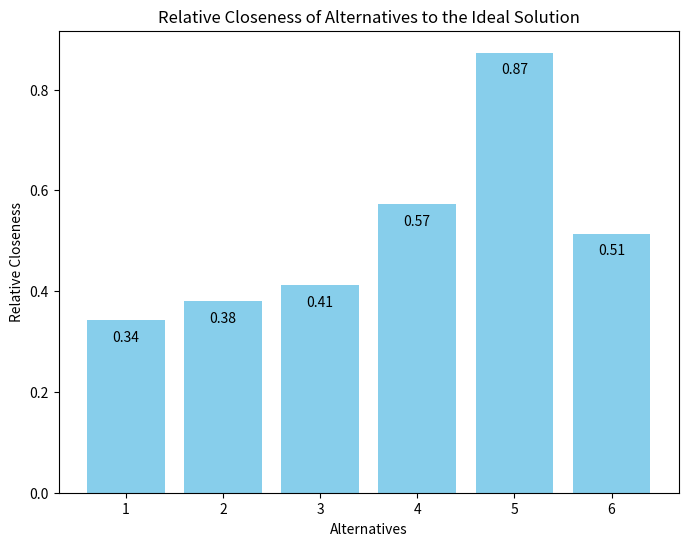
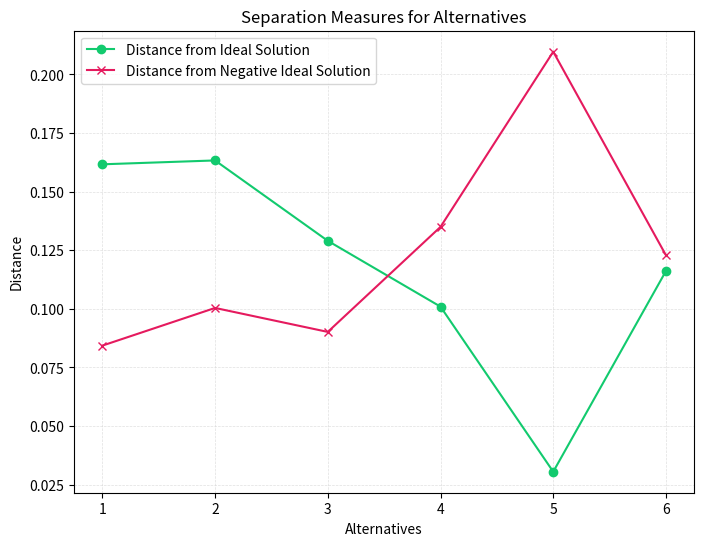

The script that saved these images, in order:
import numpy as np
import matplotlib.pyplot as plt

def normalize_matrix(decision_matrix):
    """
    Normalizes the decision matrix using the Euclidean norm for each column.

    Args:
        decision_matrix (numpy.ndarray): The original decision matrix (alternatives x criteria).

    Returns:
        numpy.ndarray: The normalized decision matrix.
    """
    num_alternatives, num_criteria = decision_matrix.shape
    normalized_matrix = np.zeros_like(decision_matrix, dtype=float)

    # Compute Euclidean norm for each column and normalize
    for j in range(num_criteria):
        col_norm = np.linalg.norm(decision_matrix[:, j])  # Euclidean norm (sqrt(sum of squares))
        normalized_matrix[:, j] = decision_matrix[:, j] / col_norm

    return normalized_matrix


def apply_weights(normalized_matrix, weights):
    """
    Applies weights to the normalized decision matrix.

    Args:
        normalized_matrix (numpy.ndarray): The normalized decision matrix.
        weights (list): The weights corresponding to each criterion.

    Returns:
        numpy.ndarray: The weighted decision matrix.
    """
    return normalized_matrix * weights


def find_ideal_solutions(weighted_matrix):
    """
    Finds the ideal (best) and negative ideal (worst) solutions for each criterion.

    Args:
        weighted_matrix (numpy.ndarray): The weighted decision matrix.

    Returns:
        tuple: A tuple containing:
            - ideal_solution (numpy.ndarray): The ideal solution (max values for each criterion).
            - negative_ideal_solution (numpy.ndarray): The negative ideal solution (min values for each criterion).
    """
    ideal_solution = np.max(weighted_matrix, axis=0)  # Best values (maximum for benefit)
    negative_ideal_solution = np.min(weighted_matrix, axis=0)  # Worst values (minimum for benefit)

    return ideal_solution, negative_ideal_solution


def calculate_distances(weighted_matrix, ideal_solution, negative_ideal_solution):
    """
    Calculates the Euclidean distance from each alternative to the ideal and negative ideal solutions.

    Args:
        weighted_matrix (numpy.ndarray): The weighted decision matrix.
        ideal_solution (numpy.ndarray): The ideal solution.
        negative_ideal_solution (numpy.ndarray): The negative ideal solution.

    Returns:
        tuple: A tuple containing:
            - dist_from_ideal (numpy.ndarray): Distance from each alternative to the ideal solution.
            - dist_from_negative_ideal (numpy.ndarray): Distance from each alternative to the negative ideal solution.
    """
    dist_from_ideal = np.linalg.norm(weighted_matrix - ideal_solution, axis=1)
    dist_from_negative_ideal = np.linalg.norm(weighted_matrix - negative_ideal_solution, axis=1)

    return dist_from_ideal, dist_from_negative_ideal


def calculate_relative_closeness(dist_from_ideal, dist_from_negative_ideal):
    """
    Calculates the relative closeness of each alternative to the ideal solution.

    Args:
        dist_from_ideal (numpy.ndarray): Distance from each alternative to the ideal solution.
        dist_from_negative_ideal (numpy.ndarray): Distance from each alternative to the negative ideal solution.

    Returns:
        numpy.ndarray: The relative closeness values for each alternative.
    """
    return dist_from_negative_ideal / (dist_from_ideal + dist_from_negative_ideal)


def rank_alternatives(relative_closeness):
    """
    Ranks the alternatives based on their relative closeness to the ideal solution.

    Args:
        relative_closeness (numpy.ndarray): The relative closeness of each alternative to the ideal solution.

    Returns:
        numpy.ndarray: The ranked indices of the alternatives (1st is the best).
    """
    return np.argsort(relative_closeness)[::-1]  # Sort in descending order


def plot_relative_closeness(relative_closeness):
    """
    Plots the relative closeness of each alternative as a bar chart.
    """
    plt.figure(figsize=(8, 6))
    bars = plt.bar(range(1, len(relative_closeness) + 1), relative_closeness, color='skyblue')

    # Add numbers inside the bars near the top
    for bar in bars:
        height = bar.get_height()
        plt.text(bar.get_x() + bar.get_width() / 2, height - 0.02, f'{height:.2f}',
                 ha='center', va='top', fontsize=10, color='black')

    plt.xlabel('Alternatives')
    plt.ylabel('Relative Closeness')
    plt.title('Relative Closeness of Alternatives to the Ideal Solution')
    plt.xticks(range(1, len(relative_closeness) + 1))
    plt.show()


def plot_distances(dist_from_ideal, dist_from_negative_ideal):
    """
    Plots the distances of each alternative from the ideal and anti-ideal solutions.
    """
    alternatives = range(1, len(dist_from_ideal) + 1)
    plt.figure(figsize=(8, 6))
    plt.plot(alternatives, dist_from_ideal, label='Distance from Ideal Solution', marker='o', color='#12ca6e')
    plt.plot(alternatives, dist_from_negative_ideal, label='Distance from Negative Ideal Solution', marker='x', color='#e51a5e')
    plt.xlabel('Alternatives')
    plt.ylabel('Distance')
    plt.title('Separation Measures for Alternatives')
    plt.legend()
    plt.grid(color='lightgray', linestyle='--', linewidth=0.5, alpha=0.7)
    plt.show()


# Main TOPSIS function
def topsis(decision_matrix, weights, plot=True):
    """
    Perform the TOPSIS method for multi-criteria decision making.

    Args:
        decision_matrix (list of lists): Each row represents an alternative, and each column represents a criterion.
        weights (list): Weights for each criterion, the sum should be 1.
        plot (bool): If True, generates plots of the results.

    Prints:
        Rankings and relative closeness of alternatives.
    """
    # Convert decision matrix to numpy array
    decision_matrix = np.array(decision_matrix)

    # Normalize the decision matrix
    normalized_matrix = normalize_matrix(decision_matrix)

    # Apply weights
    weighted_matrix = apply_weights(normalized_matrix, weights)

    # Find ideal and negative ideal solutions
    ideal_solution, negative_ideal_solution = find_ideal_solutions(weighted_matrix)

    # Calculate distances
    dist_from_ideal, dist_from_negative_ideal = calculate_distances(weighted_matrix, ideal_solution, negative_ideal_solution)

    # Calculate relative closeness
    relative_closeness = calculate_relative_closeness(dist_from_ideal, dist_from_negative_ideal)

    # Rank alternatives
    rankings = rank_alternatives(relative_closeness)

    # Print results
    print("Final Rankings of Alternatives (Best to Worst):", rankings + 1)
    print("\nRelative Closeness of Each Alternative:", relative_closeness)
    print()

    # Plot results if required
    if plot:
        plot_relative_closeness(relative_closeness)
        plot_distances(dist_from_ideal, dist_from_negative_ideal)


# Example Usage:

# Decision matrix with 8 alternatives and 4 criteria
decision_matrix = [[8, 7, 2, 1],
                   [5, 3, 7, 5],
                   [7, 5, 6, 4],
                   [9, 9, 7, 3],
                   [11, 10, 3, 7],
                   [6, 9, 5, 4]]

# Normalized weights for the 4 criteria
weights = [0.35, 0.3, 0.1, 0.25]  # Criteria weights, normalized to sum to 1

# Run TOPSIS
topsis(decision_matrix, weights, plot=True)